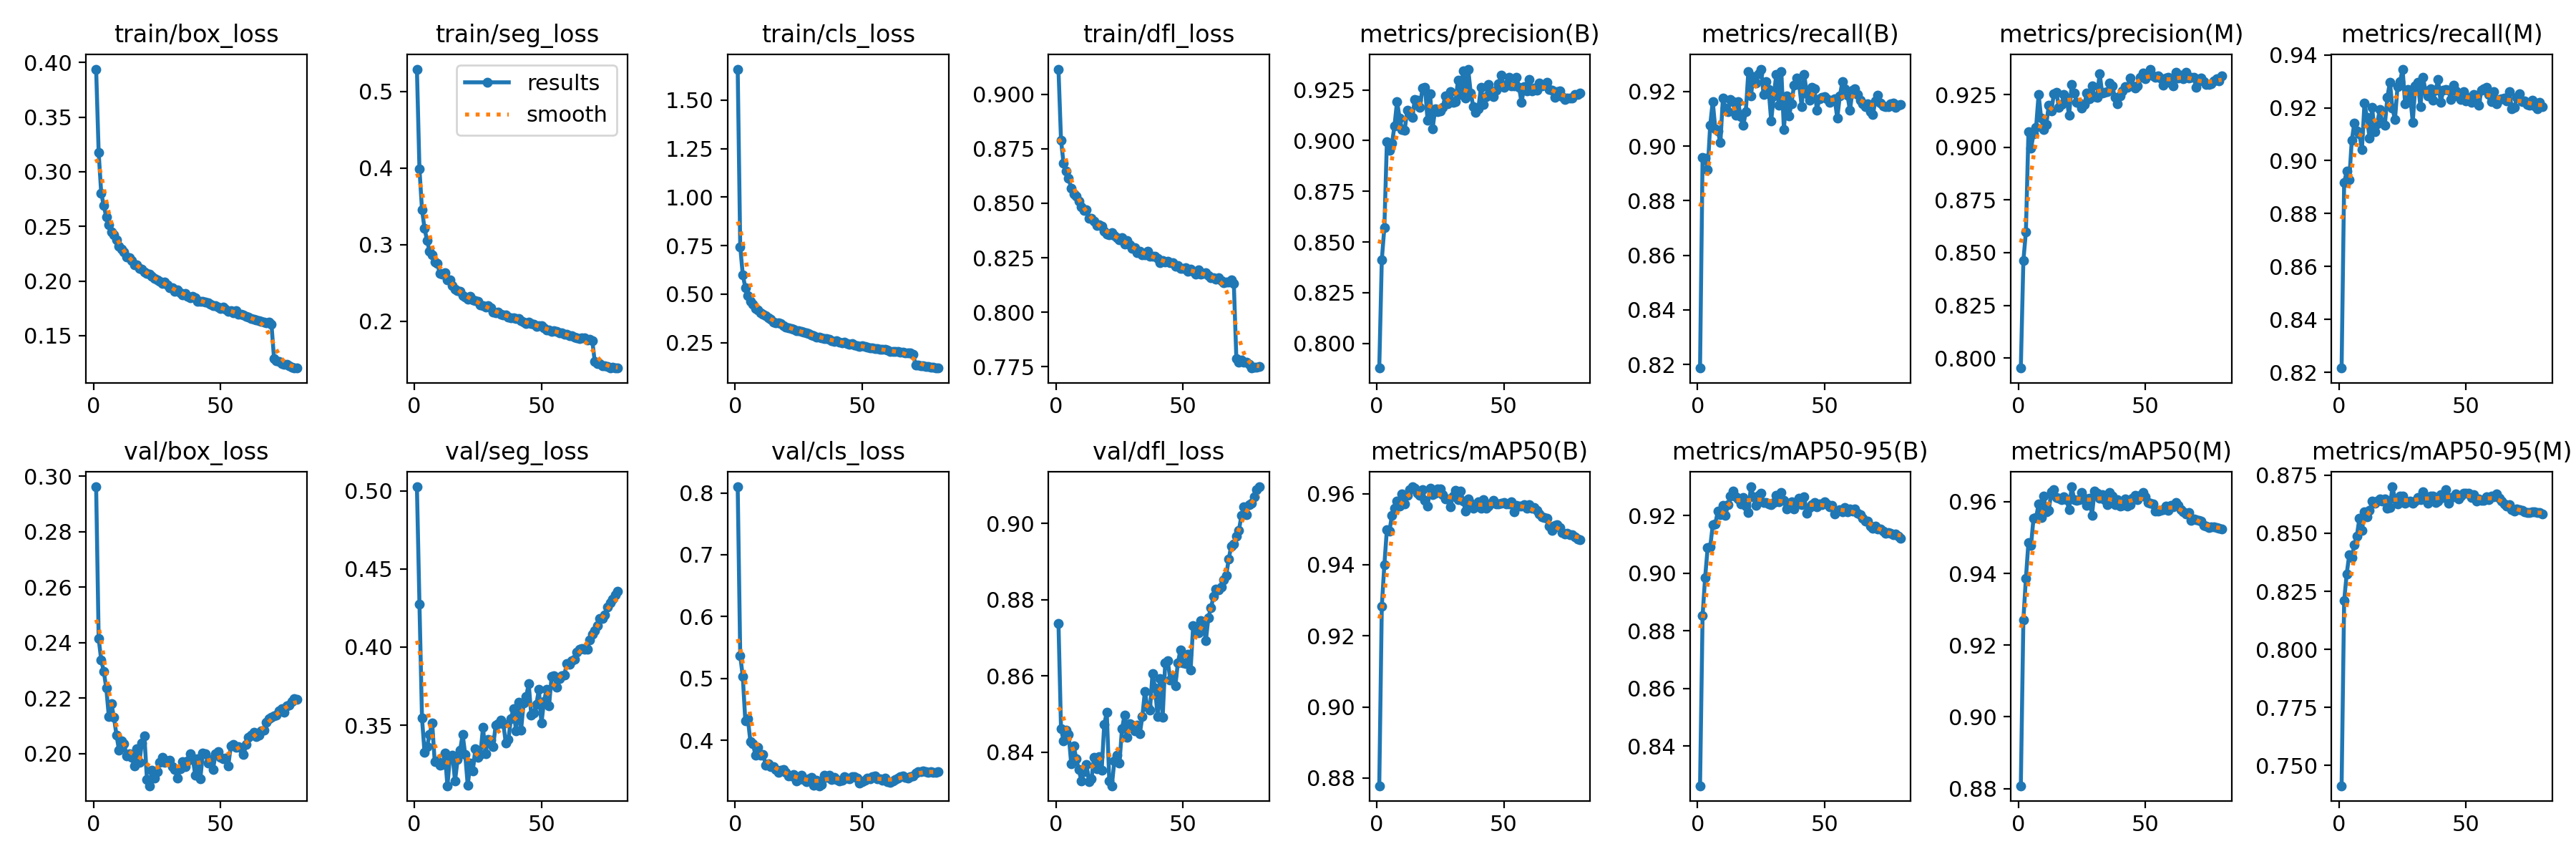

Data behind this chart, as committed beside it:
epoch, train/box_loss, train/seg_loss, train/cls_loss, train/dfl_loss, metrics/precision(B), metrics/recall(B), metrics/mAP50(B), metrics/mAP50-95(B), metrics/precision(M), metrics/recall(M), metrics/mAP50(M), metrics/mAP50-95(M), val/box_loss, val/seg_loss, val/cls_loss, val/dfl_loss, lr/pg0, lr/pg1, lr/pg2
1, 0.394, 0.529, 1.659, 0.9116, 0.7879, 0.8186, 0.8778, 0.8262, 0.7952, 0.8216, 0.8808, 0.7413, 0.2962, 0.5027, 0.8098, 0.8738, 0.06673, 3.3302e-05, 3.3302e-05
2, 0.3174, 0.3985, 0.7439, 0.879, 0.8412, 0.896, 0.9283, 0.8852, 0.8461, 0.8917, 0.927, 0.8209, 0.2415, 0.4275, 0.5368, 0.8462, 0.03343, 6.5802e-05, 6.5802e-05
3, 0.2806, 0.3458, 0.5998, 0.8682, 0.857, 0.8957, 0.9399, 0.8986, 0.8599, 0.896, 0.9387, 0.8324, 0.2338, 0.3546, 0.5034, 0.843, 0.0001288, 9.747e-05, 9.747e-05
4, 0.2689, 0.3208, 0.5333, 0.8646, 0.8994, 0.8913, 0.9499, 0.9089, 0.9073, 0.8927, 0.9486, 0.8407, 0.2297, 0.3325, 0.4314, 0.8457, 9.625e-05, 9.625e-05, 9.625e-05
5, 0.2587, 0.3052, 0.4902, 0.8615, 0.8952, 0.9077, 0.9494, 0.9091, 0.8994, 0.9076, 0.9477, 0.8394, 0.2236, 0.3365, 0.4348, 0.8447, 9.625e-05, 9.625e-05, 9.625e-05
6, 0.2513, 0.2911, 0.4637, 0.8569, 0.8986, 0.9164, 0.954, 0.9168, 0.9062, 0.9142, 0.9554, 0.845, 0.2134, 0.3442, 0.398, 0.837, 9.5e-05, 9.5e-05, 9.5e-05
7, 0.2449, 0.2861, 0.4475, 0.8542, 0.9073, 0.9063, 0.956, 0.9171, 0.9094, 0.9111, 0.9555, 0.8489, 0.2181, 0.3516, 0.3946, 0.8416, 9.3751e-05, 9.3751e-05, 9.3751e-05
8, 0.242, 0.2775, 0.4252, 0.8533, 0.9193, 0.9056, 0.958, 0.9216, 0.925, 0.9101, 0.9593, 0.8564, 0.2132, 0.3267, 0.3758, 0.8383, 9.2501e-05, 9.2501e-05, 9.2501e-05
9, 0.2381, 0.2758, 0.4174, 0.8511, 0.9111, 0.9013, 0.9566, 0.9203, 0.9139, 0.9043, 0.9556, 0.8512, 0.2068, 0.3269, 0.3891, 0.8354, 9.1251e-05, 9.1251e-05, 9.1251e-05
10, 0.232, 0.2623, 0.4035, 0.8485, 0.9054, 0.9176, 0.9599, 0.9237, 0.9083, 0.9217, 0.9616, 0.8591, 0.2013, 0.3244, 0.3758, 0.8325, 9.0001e-05, 9.0001e-05, 9.0001e-05
11, 0.2292, 0.2617, 0.3967, 0.8467, 0.9051, 0.9138, 0.9571, 0.9202, 0.9108, 0.9162, 0.9573, 0.857, 0.2046, 0.3249, 0.3774, 0.8349, 8.8751e-05, 8.8751e-05, 8.8751e-05
12, 0.2268, 0.2629, 0.3875, 0.847, 0.9149, 0.9127, 0.9596, 0.9238, 0.9198, 0.9086, 0.9577, 0.8598, 0.2037, 0.332, 0.3603, 0.8368, 8.7501e-05, 8.7501e-05, 8.7501e-05
13, 0.2218, 0.2538, 0.3763, 0.8431, 0.9138, 0.9171, 0.9612, 0.9269, 0.9173, 0.9201, 0.9627, 0.8637, 0.1993, 0.3112, 0.3622, 0.8322, 8.6251e-05, 8.6251e-05, 8.6251e-05
14, 0.2211, 0.2536, 0.3716, 0.843, 0.9113, 0.9163, 0.9619, 0.9287, 0.9253, 0.9109, 0.9634, 0.863, 0.1999, 0.3295, 0.358, 0.8331, 8.5002e-05, 8.5002e-05, 8.5002e-05
15, 0.2186, 0.246, 0.357, 0.8418, 0.9204, 0.9114, 0.9615, 0.9266, 0.926, 0.9138, 0.9612, 0.8638, 0.1988, 0.3308, 0.3574, 0.8387, 8.3752e-05, 8.3752e-05, 8.3752e-05
16, 0.215, 0.2417, 0.3518, 0.8398, 0.92, 0.9163, 0.9602, 0.9259, 0.919, 0.9192, 0.9611, 0.8647, 0.1955, 0.3142, 0.3524, 0.8356, 8.2502e-05, 8.2502e-05, 8.2502e-05
17, 0.2146, 0.2402, 0.3525, 0.8401, 0.9163, 0.9107, 0.9595, 0.9241, 0.9203, 0.9145, 0.9605, 0.8639, 0.2018, 0.3279, 0.348, 0.8389, 8.1252e-05, 8.1252e-05, 8.1252e-05
18, 0.2118, 0.2391, 0.3463, 0.8393, 0.9258, 0.9076, 0.9612, 0.9263, 0.9249, 0.9133, 0.9615, 0.8647, 0.1968, 0.334, 0.3514, 0.8353, 8.0002e-05, 8.0002e-05, 8.0002e-05
19, 0.211, 0.2329, 0.3378, 0.8372, 0.9263, 0.9125, 0.9581, 0.9233, 0.9234, 0.9238, 0.9605, 0.8608, 0.2039, 0.3441, 0.3534, 0.8473, 7.8752e-05, 7.8752e-05, 7.8752e-05
20, 0.2079, 0.2313, 0.3284, 0.836, 0.9102, 0.9272, 0.9565, 0.9211, 0.9151, 0.9298, 0.9578, 0.8612, 0.2064, 0.3313, 0.3486, 0.8504, 7.7502e-05, 7.7502e-05, 7.7502e-05
21, 0.2068, 0.2287, 0.3262, 0.8356, 0.9229, 0.9184, 0.9615, 0.9301, 0.9297, 0.92, 0.9642, 0.87, 0.1907, 0.3115, 0.3425, 0.8324, 7.6252e-05, 7.6252e-05, 7.6252e-05
22, 0.2065, 0.2322, 0.3231, 0.8365, 0.9059, 0.9255, 0.9597, 0.9267, 0.9257, 0.9154, 0.9605, 0.8647, 0.1885, 0.3255, 0.3426, 0.8312, 7.5002e-05, 7.5002e-05, 7.5002e-05
23, 0.2042, 0.2276, 0.318, 0.8351, 0.9156, 0.9231, 0.96, 0.9236, 0.9214, 0.9279, 0.9604, 0.8625, 0.194, 0.3209, 0.3451, 0.8378, 7.3753e-05, 7.3753e-05, 7.3753e-05
24, 0.2026, 0.227, 0.3115, 0.8343, 0.9141, 0.9265, 0.9613, 0.9271, 0.921, 0.9299, 0.9606, 0.8661, 0.1912, 0.3349, 0.3338, 0.8393, 7.2503e-05, 7.2503e-05, 7.2503e-05
25, 0.2011, 0.2254, 0.31, 0.8332, 0.9145, 0.9282, 0.9613, 0.9278, 0.9187, 0.9346, 0.9626, 0.8659, 0.1937, 0.3295, 0.337, 0.8371, 7.1253e-05, 7.1253e-05, 7.1253e-05
26, 0.1998, 0.2211, 0.3076, 0.8341, 0.9165, 0.9189, 0.9596, 0.9246, 0.9203, 0.9215, 0.961, 0.8629, 0.1969, 0.3314, 0.3436, 0.8462, 7.0003e-05, 7.0003e-05, 7.0003e-05
27, 0.1979, 0.2201, 0.3025, 0.8313, 0.9222, 0.9237, 0.9584, 0.9245, 0.9258, 0.9269, 0.959, 0.8636, 0.1986, 0.3485, 0.3363, 0.8497, 6.8753e-05, 6.8753e-05, 6.8753e-05
28, 0.1988, 0.2186, 0.2993, 0.8329, 0.918, 0.9208, 0.9586, 0.9241, 0.9231, 0.9244, 0.961, 0.8638, 0.1968, 0.3317, 0.3336, 0.8439, 6.7503e-05, 6.7503e-05, 6.7503e-05
29, 0.1963, 0.2198, 0.2952, 0.8309, 0.9243, 0.9093, 0.9562, 0.9238, 0.9293, 0.9146, 0.9563, 0.8629, 0.1975, 0.3408, 0.3377, 0.8474, 6.6253e-05, 6.6253e-05, 6.6253e-05
30, 0.1936, 0.2173, 0.2905, 0.8294, 0.919, 0.9183, 0.9593, 0.9247, 0.9239, 0.9284, 0.9629, 0.8639, 0.1977, 0.3403, 0.3397, 0.847, 6.5004e-05, 6.5004e-05, 6.5004e-05
31, 0.1936, 0.2121, 0.2871, 0.8298, 0.9192, 0.9263, 0.9608, 0.9272, 0.9235, 0.9297, 0.9624, 0.8655, 0.1952, 0.3361, 0.3273, 0.8457, 6.3754e-05, 6.3754e-05, 6.3754e-05
32, 0.1908, 0.2109, 0.2795, 0.8275, 0.9299, 0.9151, 0.9582, 0.9249, 0.9351, 0.9205, 0.961, 0.8644, 0.1944, 0.3501, 0.3351, 0.847, 6.2504e-05, 6.2504e-05, 6.2504e-05
33, 0.1918, 0.2114, 0.2788, 0.8281, 0.9226, 0.9272, 0.9608, 0.9282, 0.9259, 0.9316, 0.9619, 0.8677, 0.1911, 0.3507, 0.3266, 0.8448, 6.1254e-05, 6.1254e-05, 6.1254e-05
34, 0.189, 0.2092, 0.2738, 0.8263, 0.9344, 0.9062, 0.9579, 0.9253, 0.926, 0.9265, 0.9605, 0.8649, 0.1946, 0.3533, 0.3288, 0.8493, 6.0004e-05, 6.0004e-05, 6.0004e-05
35, 0.1876, 0.2081, 0.2719, 0.8262, 0.921, 0.9184, 0.9551, 0.9224, 0.9265, 0.9244, 0.9592, 0.8629, 0.1971, 0.3507, 0.3439, 0.8559, 5.8754e-05, 5.8754e-05, 5.8754e-05
36, 0.1886, 0.2084, 0.2706, 0.8279, 0.9352, 0.9111, 0.9585, 0.9237, 0.9304, 0.9271, 0.9625, 0.866, 0.1955, 0.3385, 0.3399, 0.8518, 5.7504e-05, 5.7504e-05, 5.7504e-05
37, 0.1857, 0.2051, 0.2672, 0.8255, 0.9234, 0.9156, 0.9572, 0.9247, 0.9292, 0.9229, 0.9616, 0.8661, 0.1973, 0.3408, 0.344, 0.851, 5.6254e-05, 5.6254e-05, 5.6254e-05
38, 0.185, 0.2043, 0.2608, 0.8257, 0.9168, 0.9225, 0.9559, 0.9224, 0.9236, 0.9267, 0.9591, 0.8631, 0.2, 0.3541, 0.3365, 0.8607, 5.5005e-05, 5.5005e-05, 5.5005e-05
39, 0.1858, 0.2046, 0.2558, 0.8257, 0.9141, 0.9251, 0.9563, 0.924, 0.9206, 0.9307, 0.9606, 0.8637, 0.1985, 0.3606, 0.3403, 0.8569, 5.3755e-05, 5.3755e-05, 5.3755e-05
40, 0.1847, 0.2036, 0.2594, 0.8248, 0.9158, 0.9226, 0.9576, 0.926, 0.9243, 0.9219, 0.9589, 0.8667, 0.1924, 0.3463, 0.3369, 0.8494, 5.2505e-05, 5.2505e-05, 5.2505e-05
41, 0.1816, 0.203, 0.2528, 0.8228, 0.9263, 0.9146, 0.9559, 0.9238, 0.9267, 0.9267, 0.9589, 0.8653, 0.1982, 0.3647, 0.3342, 0.8593, 5.1255e-05, 5.1255e-05, 5.1255e-05
42, 0.1812, 0.201, 0.2488, 0.8236, 0.918, 0.9263, 0.9583, 0.9266, 0.9288, 0.9269, 0.9607, 0.8686, 0.191, 0.347, 0.3356, 0.8492, 5.0005e-05, 5.0005e-05, 5.0005e-05
43, 0.1814, 0.1987, 0.2516, 0.823, 0.9215, 0.9192, 0.9558, 0.921, 0.9284, 0.9267, 0.9588, 0.8629, 0.2002, 0.3643, 0.3412, 0.8634, 4.8755e-05, 4.8755e-05, 4.8755e-05
44, 0.181, 0.1967, 0.2463, 0.8233, 0.9275, 0.9168, 0.9565, 0.923, 0.933, 0.9232, 0.9592, 0.8652, 0.2001, 0.3683, 0.3384, 0.864, 4.7505e-05, 4.7505e-05, 4.7505e-05
45, 0.1803, 0.1983, 0.2415, 0.8228, 0.9237, 0.9217, 0.9573, 0.924, 0.9291, 0.9285, 0.961, 0.8658, 0.1968, 0.3765, 0.338, 0.859, 4.6255e-05, 4.6255e-05, 4.6255e-05
46, 0.1785, 0.1965, 0.2461, 0.8226, 0.9217, 0.921, 0.9582, 0.9245, 0.9283, 0.9263, 0.9617, 0.8668, 0.1978, 0.3564, 0.3408, 0.8601, 4.5005e-05, 4.5005e-05, 4.5005e-05
47, 0.1777, 0.1961, 0.2388, 0.8209, 0.9247, 0.9133, 0.957, 0.9232, 0.9291, 0.9243, 0.9606, 0.8647, 0.1944, 0.3577, 0.3411, 0.8575, 4.3756e-05, 4.3756e-05, 4.3756e-05
48, 0.1778, 0.1934, 0.2329, 0.8215, 0.928, 0.9175, 0.957, 0.924, 0.9333, 0.9231, 0.9618, 0.8659, 0.1999, 0.3633, 0.3394, 0.8635, 4.2506e-05, 4.2506e-05, 4.2506e-05
49, 0.1764, 0.1937, 0.2314, 0.82, 0.9323, 0.918, 0.9574, 0.924, 0.9353, 0.9261, 0.9625, 0.8673, 0.2008, 0.3729, 0.3306, 0.8669, 4.1256e-05, 4.1256e-05, 4.1256e-05
50, 0.1746, 0.1937, 0.2346, 0.8201, 0.9262, 0.918, 0.9576, 0.9248, 0.9326, 0.9225, 0.9614, 0.8672, 0.1987, 0.3513, 0.3337, 0.8634, 4.0006e-05, 4.0006e-05, 4.0006e-05
51, 0.1759, 0.1916, 0.2292, 0.8203, 0.9276, 0.9173, 0.957, 0.924, 0.9341, 0.9239, 0.9597, 0.8673, 0.1982, 0.365, 0.3358, 0.8633, 3.8756e-05, 3.8756e-05, 3.8756e-05
52, 0.1739, 0.188, 0.2273, 0.8188, 0.9312, 0.9159, 0.9571, 0.9232, 0.9371, 0.922, 0.9597, 0.8655, 0.1985, 0.3728, 0.3384, 0.8656, 3.7506e-05, 3.7506e-05, 3.7506e-05
53, 0.1725, 0.1885, 0.2227, 0.8197, 0.9271, 0.9169, 0.9576, 0.9235, 0.9338, 0.925, 0.9594, 0.8666, 0.1957, 0.3624, 0.3373, 0.8616, 3.6256e-05, 3.6256e-05, 3.6256e-05
54, 0.1727, 0.187, 0.223, 0.8187, 0.927, 0.9173, 0.9548, 0.9207, 0.9332, 0.9229, 0.9573, 0.8637, 0.2028, 0.3811, 0.3417, 0.8732, 3.5006e-05, 3.5006e-05, 3.5006e-05
55, 0.1711, 0.1871, 0.2174, 0.8174, 0.9313, 0.9103, 0.9567, 0.9215, 0.9338, 0.9209, 0.9574, 0.8647, 0.2034, 0.3819, 0.3421, 0.8729, 3.3757e-05, 3.3757e-05, 3.3757e-05
56, 0.1726, 0.187, 0.2186, 0.8195, 0.9264, 0.9183, 0.9565, 0.9221, 0.933, 0.9265, 0.9575, 0.864, 0.2022, 0.3745, 0.3377, 0.8713, 3.2507e-05, 3.2507e-05, 3.2507e-05
57, 0.1698, 0.185, 0.215, 0.8176, 0.9187, 0.9235, 0.9565, 0.9213, 0.9294, 0.9271, 0.9578, 0.8641, 0.2026, 0.3798, 0.3374, 0.8745, 3.1257e-05, 3.1257e-05, 3.1257e-05
58, 0.1695, 0.1846, 0.2136, 0.8179, 0.9265, 0.9211, 0.9568, 0.9229, 0.933, 0.9278, 0.9588, 0.8656, 0.2021, 0.3818, 0.336, 0.8738, 3.0007e-05, 3.0007e-05, 3.0007e-05
59, 0.1688, 0.1824, 0.214, 0.818, 0.9244, 0.9188, 0.956, 0.9215, 0.9331, 0.925, 0.9576, 0.8643, 0.1996, 0.382, 0.339, 0.8693, 2.8757e-05, 2.8757e-05, 2.8757e-05
60, 0.1676, 0.1831, 0.2119, 0.8169, 0.9301, 0.913, 0.9568, 0.9225, 0.9306, 0.9224, 0.959, 0.8659, 0.2033, 0.3896, 0.3335, 0.8754, 2.7507e-05, 2.7507e-05, 2.7507e-05
... 20 more rows
